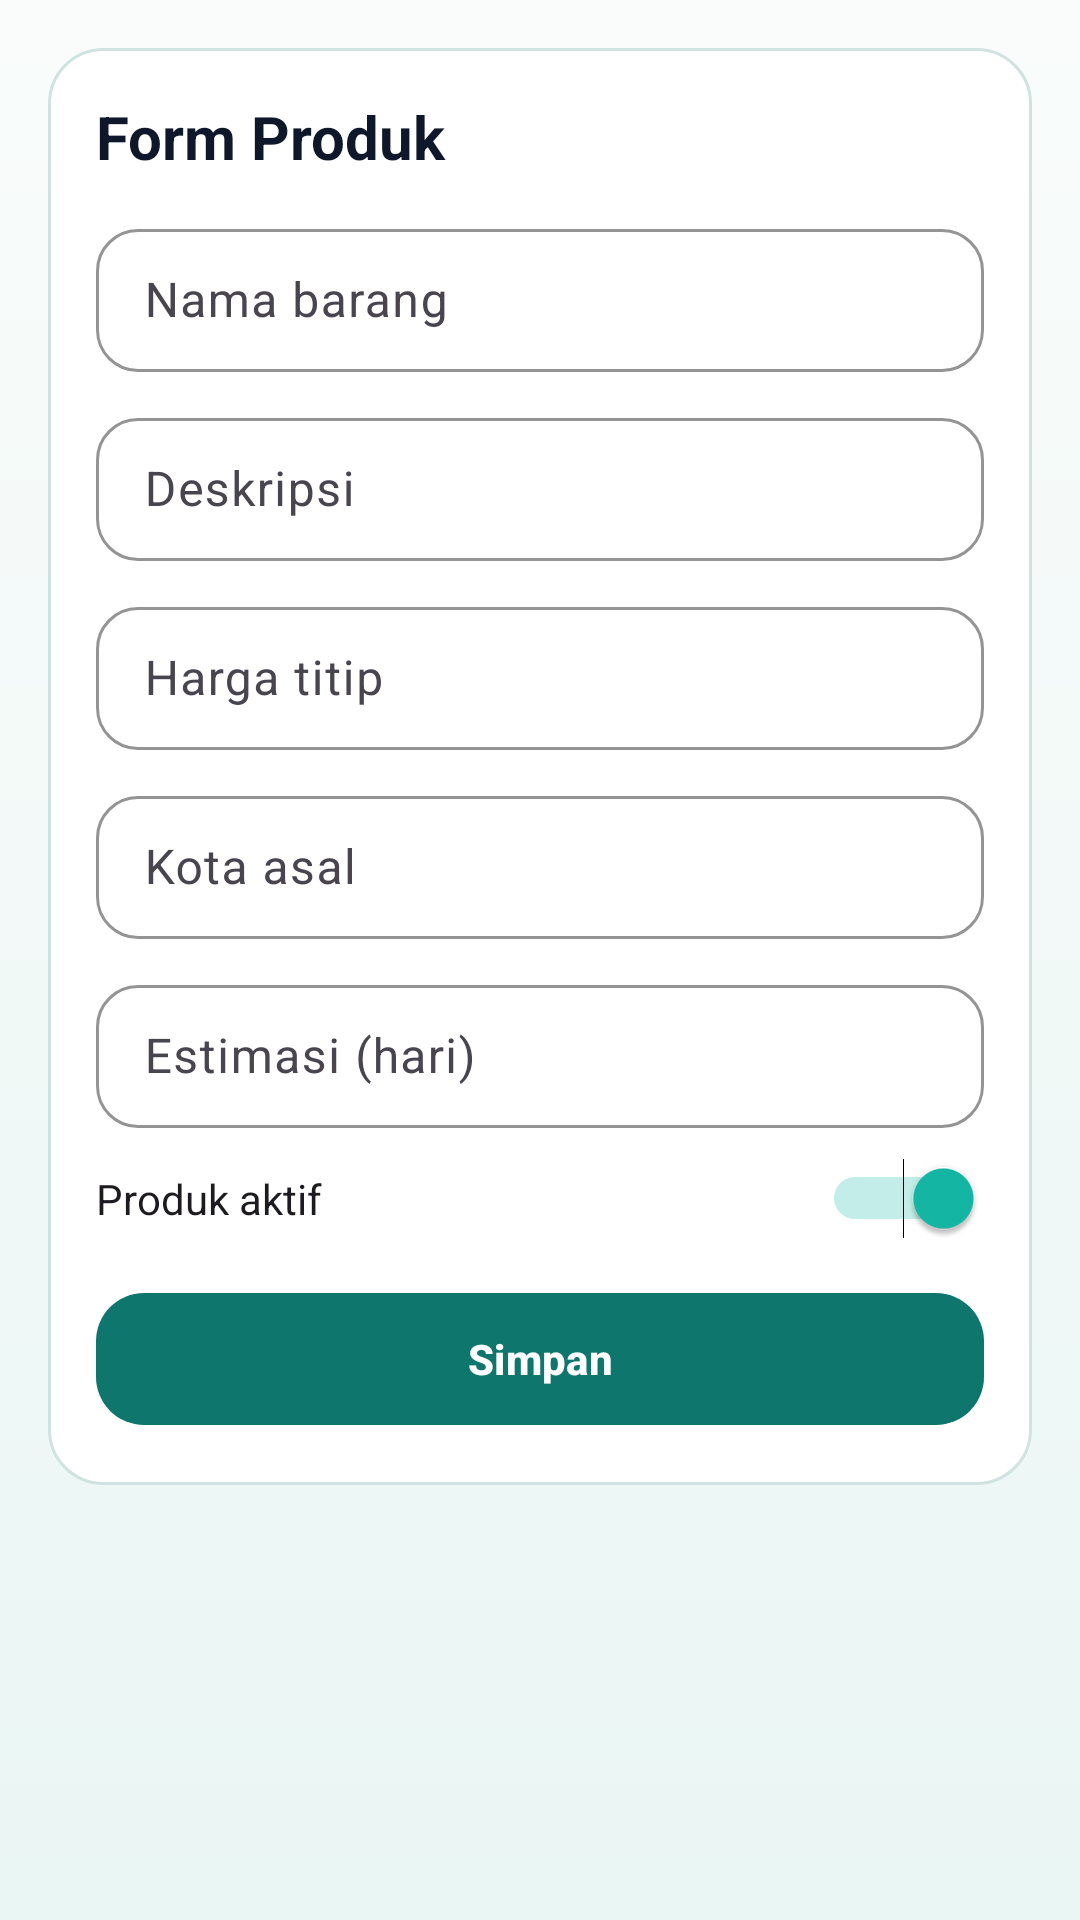

Layout XML and referenced resources for this Android screen:
<!-- AndroidManifest.xml: application theme Theme.JastiProOps -->
<!-- res/layout/activity_product_form.xml -->
<?xml version="1.0" encoding="utf-8"?>
<ScrollView xmlns:android="http://schemas.android.com/apk/res/android"
    xmlns:app="http://schemas.android.com/apk/res-auto"
    android:layout_width="match_parent"
    android:layout_height="match_parent"
    android:background="@drawable/bg_screen_gradient"
    android:padding="16dp">

    <LinearLayout
        android:layout_width="match_parent"
        android:layout_height="wrap_content"
        android:background="@drawable/bg_card_surface"
        android:orientation="vertical"
        android:padding="16dp">

        <TextView
            android:layout_width="match_parent"
            android:layout_height="wrap_content"
            android:text="Form Produk"
            android:textColor="@color/text_primary"
            android:textSize="20sp"
            android:textStyle="bold" />

        <com.google.android.material.textfield.TextInputLayout
            android:layout_width="match_parent"
            android:layout_height="wrap_content"
            android:layout_marginTop="12dp"
            android:hint="Nama barang">
            <com.google.android.material.textfield.TextInputEditText
                android:id="@+id/etName"
                android:layout_width="match_parent"
                android:layout_height="wrap_content" />
        </com.google.android.material.textfield.TextInputLayout>

        <com.google.android.material.textfield.TextInputLayout
            android:layout_width="match_parent"
            android:layout_height="wrap_content"
            android:layout_marginTop="10dp"
            android:hint="Deskripsi">
            <com.google.android.material.textfield.TextInputEditText
                android:id="@+id/etDescription"
                android:layout_width="match_parent"
                android:layout_height="wrap_content" />
        </com.google.android.material.textfield.TextInputLayout>

        <com.google.android.material.textfield.TextInputLayout
            android:layout_width="match_parent"
            android:layout_height="wrap_content"
            android:layout_marginTop="10dp"
            android:hint="Harga titip">
            <com.google.android.material.textfield.TextInputEditText
                android:id="@+id/etPrice"
                android:layout_width="match_parent"
                android:layout_height="wrap_content"
                android:inputType="number" />
        </com.google.android.material.textfield.TextInputLayout>

        <com.google.android.material.textfield.TextInputLayout
            android:layout_width="match_parent"
            android:layout_height="wrap_content"
            android:layout_marginTop="10dp"
            android:hint="Kota asal">
            <com.google.android.material.textfield.TextInputEditText
                android:id="@+id/etOriginCity"
                android:layout_width="match_parent"
                android:layout_height="wrap_content" />
        </com.google.android.material.textfield.TextInputLayout>

        <com.google.android.material.textfield.TextInputLayout
            android:layout_width="match_parent"
            android:layout_height="wrap_content"
            android:layout_marginTop="10dp"
            android:hint="Estimasi (hari)">
            <com.google.android.material.textfield.TextInputEditText
                android:id="@+id/etEta"
                android:layout_width="match_parent"
                android:layout_height="wrap_content"
                android:inputType="number" />
        </com.google.android.material.textfield.TextInputLayout>

        <Switch
            android:id="@+id/switchActive"
            android:layout_width="match_parent"
            android:layout_height="wrap_content"
            android:layout_marginTop="10dp"
            android:checked="true"
            android:text="Produk aktif" />

        <com.google.android.material.button.MaterialButton
            android:id="@+id/btnSave"
            android:layout_width="match_parent"
            android:layout_height="wrap_content"
            android:layout_marginTop="14dp"
            android:text="Simpan"
            android:textColor="@color/white"
            app:backgroundTint="@color/brand_primary" />
    </LinearLayout>
</ScrollView>
<!-- resources referenced by this layout -->
<resources>
  <color name="brand_primary">#0F766E</color>
  <color name="text_primary">#0F172A</color>
  <color name="white">#FFFFFFFF</color>
  <!-- drawable bg_card_surface (drawable) -->
  <?xml version="1.0" encoding="utf-8"?>
  <shape xmlns:android="http://schemas.android.com/apk/res/android">
      <solid android:color="@color/surface_card" />
      <corners android:radius="18dp" />
      <stroke
          android:width="1dp"
          android:color="@color/outline_soft" />
  </shape>
  <!-- drawable bg_screen_gradient (drawable) -->
  <?xml version="1.0" encoding="utf-8"?>
  <shape xmlns:android="http://schemas.android.com/apk/res/android">
      <gradient
          android:angle="270"
          android:endColor="#EAF6F4"
          android:startColor="#F9FCFB" />
  </shape>
  <style name="Theme.JastiProOps" parent="Theme.Material3.DayNight.NoActionBar">
          <item name="colorPrimary">@color/brand_primary</item>
          <item name="colorPrimaryContainer">@color/brand_primary_dark</item>
          <item name="colorSecondary">@color/brand_secondary</item>
          <item name="android:windowBackground">@color/surface_main</item>
          <item name="android:statusBarColor">@android:color/transparent</item>
          <item name="android:navigationBarColor">@color/surface_main</item>
          <item name="materialButtonStyle">@style/Widget.JastiProOps.Button</item>
          <item name="textInputStyle">@style/Widget.JastiProOps.TextInputLayout</item>
      </style>
  <color name="surface_card">#FFFFFFFF</color>
  <color name="outline_soft">#D1E3E0</color>
  <color name="brand_primary_dark">#115E59</color>
  <color name="brand_secondary">#14B8A6</color>
  <color name="surface_main">#F2F8F7</color>
  <style name="Widget.JastiProOps.Button" parent="Widget.Material3.Button">
          <item name="android:textAllCaps">false</item>
          <item name="android:textStyle">bold</item>
          <item name="cornerRadius">16dp</item>
          <item name="android:minHeight">52dp</item>
      </style>
  <style name="Widget.JastiProOps.TextInputLayout" parent="Widget.Material3.TextInputLayout.OutlinedBox.Dense">
          <item name="boxStrokeColor">@color/outline_soft</item>
          <item name="hintTextColor">@color/text_secondary</item>
          <item name="boxCornerRadiusTopStart">14dp</item>
          <item name="boxCornerRadiusTopEnd">14dp</item>
          <item name="boxCornerRadiusBottomStart">14dp</item>
          <item name="boxCornerRadiusBottomEnd">14dp</item>
      </style>
  <color name="text_secondary">#475569</color>
</resources>
